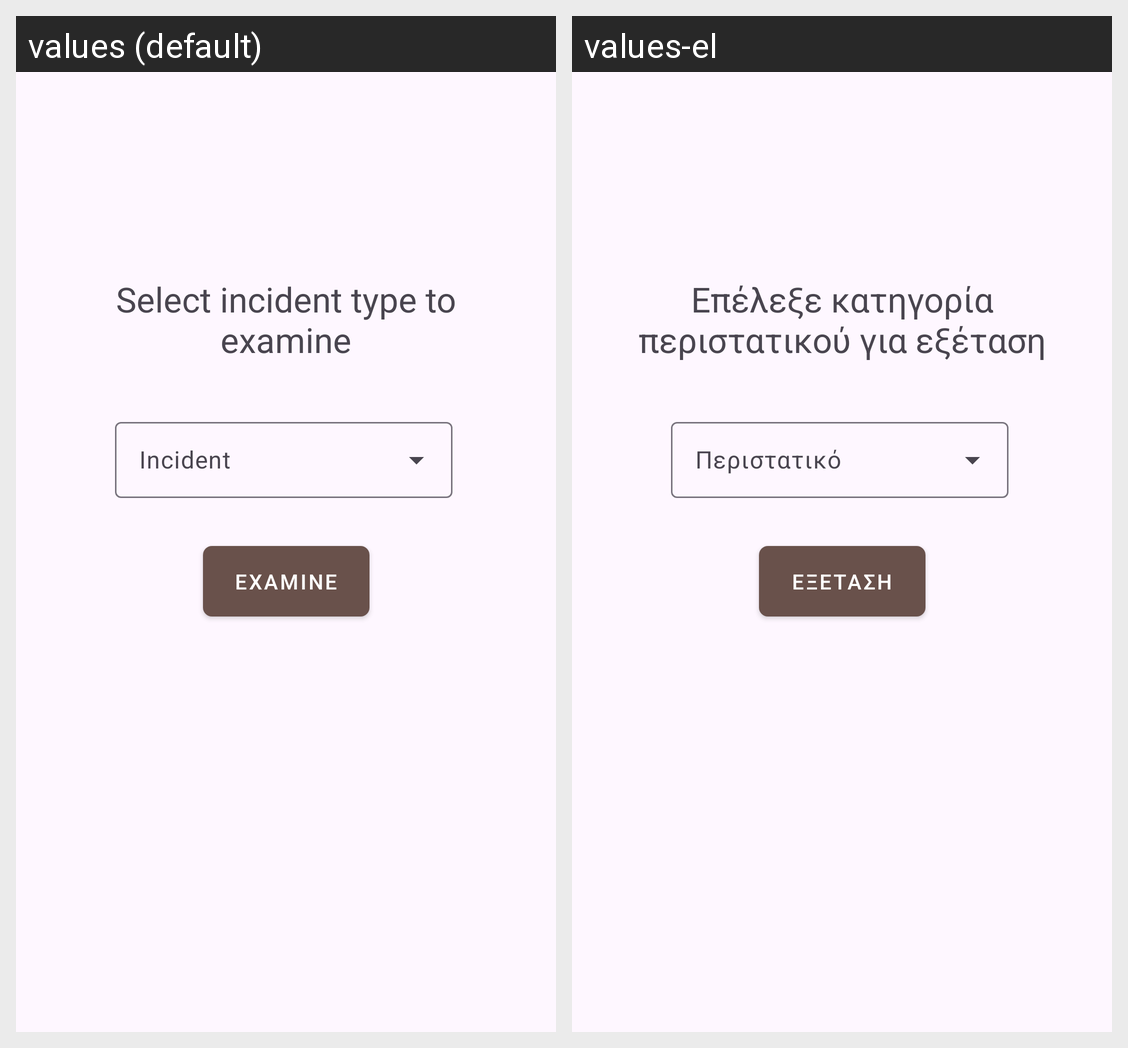

The same Android screen rendered under two of its app's locales, left to right. List the strings drawn on it with the default value and each locale's translation.
Android screen res/layout/activity_employee_incidents.xml rendered under 2 locales, left to right: values (default), values-el. Device: Nexus 5 (rendered at 1080×1920; each locale shown at half size, 540×960, under a caption strip naming it); theme Theme.SmartAlert.
Strings drawn on this screen, with the default value and each locale's value (text and hints the layout hard-codes, and strings that could not be matched under every locale, appear in the picture but are not listed):

select_incident_type_to_examine
  values: Select incident type to examine
  values-el: Επέλεξε κατηγορία περιστατικού για εξέταση

examine
  values: Examine
  values-el: Eξεταση
